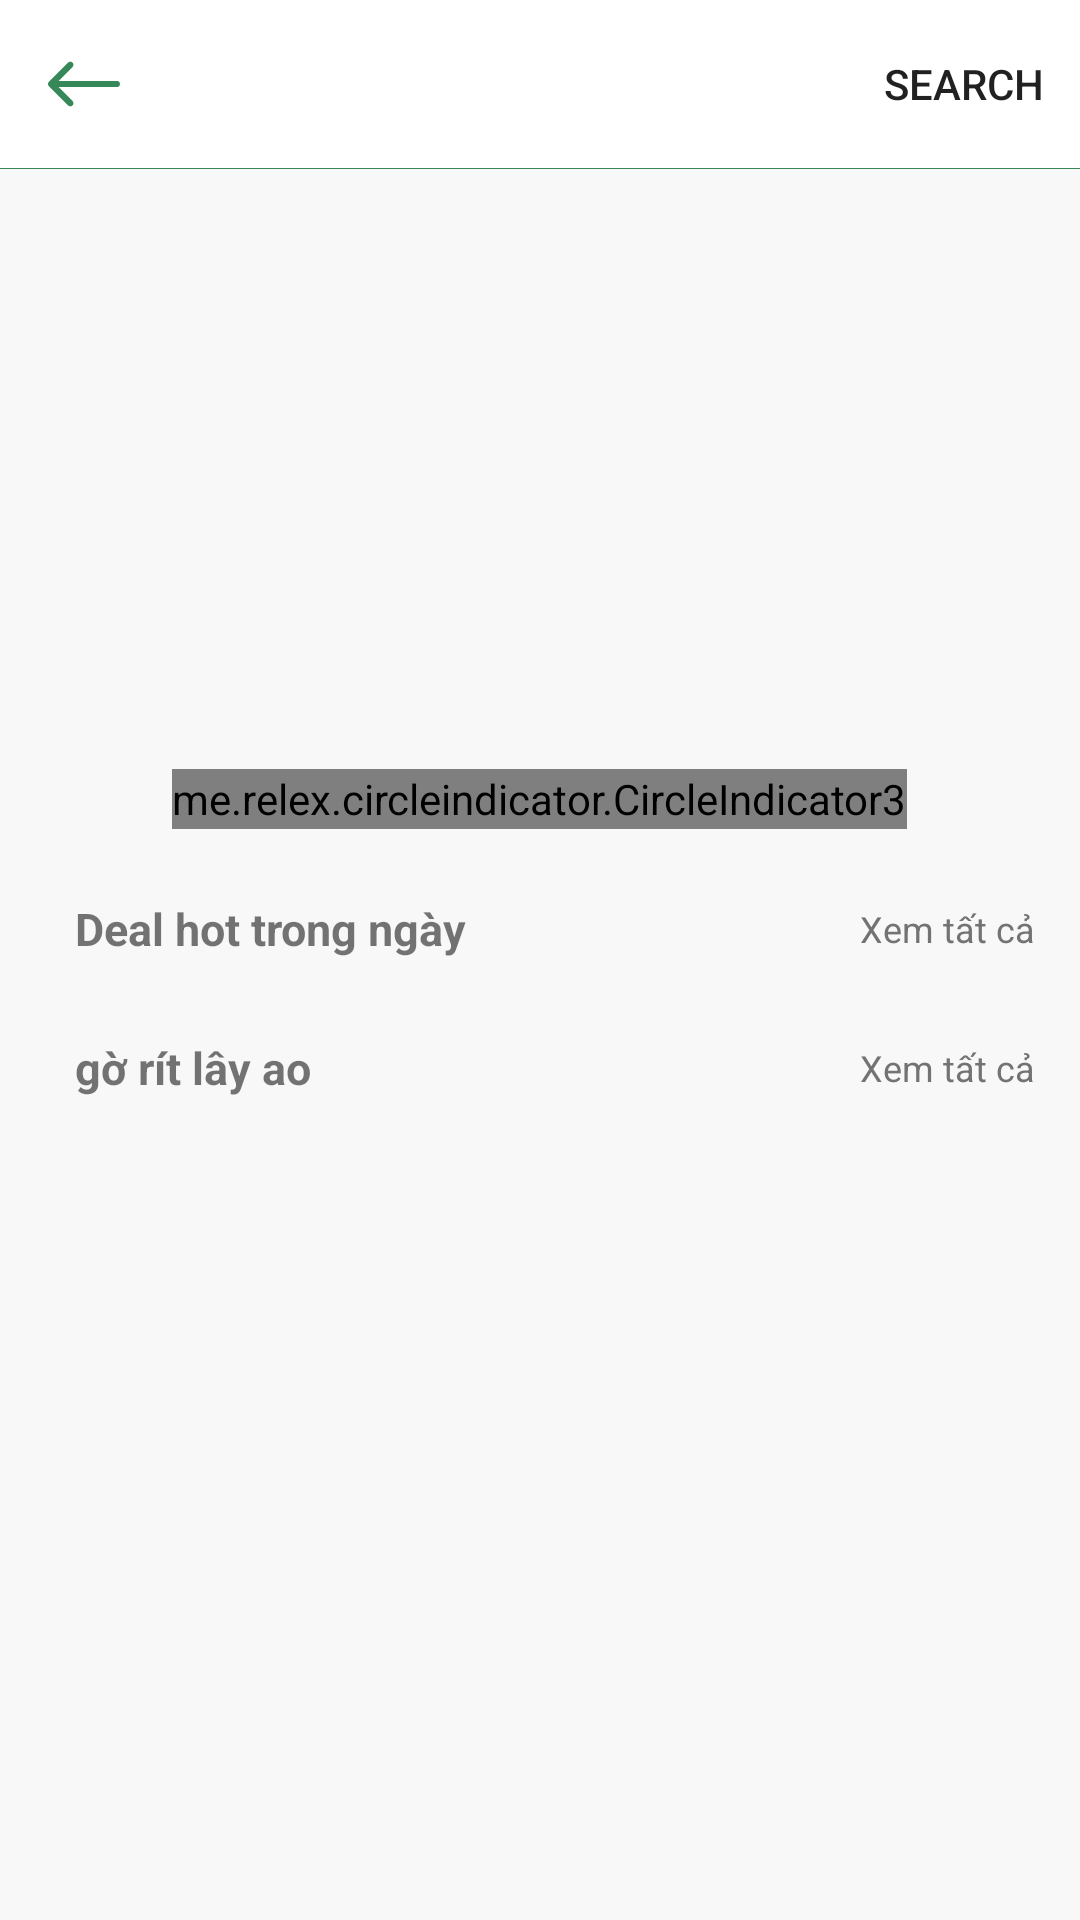

Android layout source for this screen:
<!-- AndroidManifest.xml: application theme Theme.MyEcommerce -->
<!-- res/layout/fragment_detail_category.xml -->
<?xml version="1.0" encoding="utf-8"?>
<androidx.core.widget.NestedScrollView xmlns:android="http://schemas.android.com/apk/res/android"
    xmlns:tools="http://schemas.android.com/tools"
    android:layout_width="match_parent"
    android:layout_height="match_parent"
    xmlns:app="http://schemas.android.com/apk/res-auto"
    android:background="@color/colorLightBG"
    tools:context=".view.fragment.DetailCategoryFragment">

    <androidx.appcompat.widget.LinearLayoutCompat
        android:layout_width="match_parent"
        android:layout_height="match_parent"
        android:orientation="vertical">

        <androidx.appcompat.widget.Toolbar
            android:id="@+id/toolBar"
            android:background="@color/white"
            app:titleTextColor="@color/black"
            android:layout_width="match_parent"
            android:layout_height="wrap_content"
            android:theme="@style/ToolBarPrimaryIconTheme"
            app:menu="@menu/detail_category_menu"
            app:navigationIcon="@drawable/ic_back_arrow">
        </androidx.appcompat.widget.Toolbar>

        <View
            android:layout_width="match_parent"
            android:layout_height="0.1dp"
            android:background="@color/colorPrimary"/>

        <androidx.viewpager2.widget.ViewPager2
            android:id="@+id/bannerViewPager"
            android:layout_width="match_parent"
            android:layout_height="200dp"/>
        <me.relex.circleindicator.CircleIndicator3
            android:id="@+id/bannerIndicator"
            android:layout_width="wrap_content"
            android:layout_height="20dp"
            android:layout_marginTop="0dp"
            android:layout_gravity="center"
            app:ci_drawable="@drawable/bg_indicator"/>

        <include
            android:id="@+id/hrDealOfTheDay"
            android:layout_width="match_parent"
            android:layout_height="wrap_content"
            android:layout_marginTop="15dp"
            android:layout_marginHorizontal="5dp"
            layout="@layout/layout_horizontal_scroll_product"/>

        <include
            android:id="@+id/gridViewProduct"
            android:layout_width="match_parent"
            android:layout_height="wrap_content"
            android:layout_marginTop="15dp"
            android:layout_marginHorizontal="5dp"
            layout="@layout/layout_grid_product"/>

    </androidx.appcompat.widget.LinearLayoutCompat>

</androidx.core.widget.NestedScrollView>
<!-- res/layout/layout_horizontal_scroll_product.xml (included above) -->
<?xml version="1.0" encoding="utf-8"?>
<androidx.constraintlayout.widget.ConstraintLayout xmlns:android="http://schemas.android.com/apk/res/android"
    android:layout_width="match_parent"
    android:layout_height="wrap_content"
    android:background="@drawable/bg_rect_corner"
    xmlns:app="http://schemas.android.com/apk/res-auto">

    <TextView
        android:id="@+id/tvTitle"
        android:layout_width="wrap_content"
        android:layout_height="wrap_content"
        android:text="@string/deal_of_the_day"
        android:textStyle="bold"
        android:textSize="15sp"
        android:layout_marginStart="20dp"
        app:layout_constraintTop_toTopOf="@+id/btnViewAll"
        app:layout_constraintBottom_toBottomOf="@+id/btnViewAll"
        app:layout_constraintStart_toStartOf="parent"/>

    <TextView
        android:id="@+id/btnViewAll"
        android:layout_width="wrap_content"
        android:layout_height="wrap_content"
        android:text="@string/view_all"
        android:textSize="12sp"
        android:textColor="@color/colorTextGray"
        android:layout_marginEnd="10dp"
        android:layout_marginTop="10dp"
        app:layout_constraintRight_toRightOf="parent"
        app:layout_constraintTop_toTopOf="parent"/>

    <androidx.recyclerview.widget.RecyclerView
        android:id="@+id/rvProduct"
        android:layout_width="match_parent"
        android:layout_height="wrap_content"
        android:layout_marginTop="5dp"
        app:layout_constraintTop_toBottomOf="@+id/btnViewAll"
        app:layout_constraintStart_toStartOf="parent"
        android:orientation="horizontal"/>

</androidx.constraintlayout.widget.ConstraintLayout>
<!-- res/layout/layout_grid_product.xml (included above) -->
<?xml version="1.0" encoding="utf-8"?>
<androidx.constraintlayout.widget.ConstraintLayout xmlns:android="http://schemas.android.com/apk/res/android"
    android:layout_width="match_parent"
    android:layout_height="wrap_content"
    xmlns:app="http://schemas.android.com/apk/res-auto"
    android:background="@drawable/bg_rect_corner"
    android:layout_marginVertical="8dp">

    <TextView
        android:id="@+id/tvTitle"
        android:layout_width="wrap_content"
        android:layout_height="wrap_content"
        android:text="gờ rít lây ao"
        android:textStyle="bold"
        android:textSize="15sp"
        android:layout_marginStart="20dp"
        app:layout_constraintTop_toTopOf="@+id/btnViewAll"
        app:layout_constraintBottom_toBottomOf="@+id/btnViewAll"
        app:layout_constraintStart_toStartOf="parent"/>

    <TextView
        android:id="@+id/btnViewAll"
        android:layout_width="wrap_content"
        android:layout_height="wrap_content"
        android:text="@string/view_all"
        android:textSize="12sp"
        android:textColor="@color/colorTextGray"
        android:layout_marginEnd="10dp"
        android:layout_marginTop="10dp"
        app:layout_constraintRight_toRightOf="parent"
        app:layout_constraintTop_toTopOf="parent"/>

    <GridView
        android:id="@+id/gridViewProduct"
        android:layout_width="match_parent"
        android:layout_height="410dp"
        android:numColumns="2"
        android:layout_marginTop="5dp"
        android:horizontalSpacing="5dp"
        android:verticalSpacing="5dp"
        app:layout_constraintStart_toStartOf="parent"
        app:layout_constraintEnd_toEndOf="parent"
        app:layout_constraintTop_toBottomOf="@+id/btnViewAll"/>

</androidx.constraintlayout.widget.ConstraintLayout>
<!-- resources referenced by this layout -->
<resources>
  <color name="black">#FF000000</color>
  <color name="colorLightBG">#F8F8F8</color>
  <color name="colorPrimary">#378858</color>
  <color name="colorTextGray">#737373</color>
  <color name="white">#FFFFFF</color>
  <!-- drawable ic_back_arrow (drawable) -->
  <vector xmlns:android="http://schemas.android.com/apk/res/android"
      android:width="24dp"
      android:height="24dp"
      android:viewportWidth="400.004"
      android:viewportHeight="400.004">
      <path
          android:fillColor="@color/white"
          android:pathData="M382.688,182.686H59.116l77.209,-77.214c6.764,-6.76 6.764,-17.726 0,-24.485c-6.764,-6.764 -17.73,-6.764 -24.484,0L5.073,187.757c-6.764,6.76 -6.764,17.727 0,24.485l106.768,106.775c3.381,3.383 7.812,5.072 12.242,5.072c4.43,0 8.861,-1.689 12.242,-5.072c6.764,-6.76 6.764,-17.726 0,-24.484l-77.209,-77.218h323.572c9.562,0 17.316,-7.753 17.316,-17.315C400.004,190.438 392.251,182.686 382.688,182.686z" />
  </vector>
  <string name="deal_of_the_day">Deal hot trong ngày</string>
  <string name="view_all">Xem tất cả</string>
  <style name="ToolBarPrimaryIconTheme" parent="ThemeOverlay.AppCompat.ActionBar">
          <item name="iconTint">@color/colorPrimary</item>
          <item name="tint">@color/colorPrimary</item>
      </style>
  <style name="Theme.MyEcommerce" parent="Theme.MaterialComponents.Light.NoActionBar">
          
          <item name="colorPrimary">@color/colorPrimary</item>
          <item name="colorPrimaryDark">@color/colorPrimaryDark</item>
          <item name="colorOnPrimary">@color/white</item>
          
          <item name="android:statusBarColor">@color/black</item>
          
      </style>
  <color name="colorPrimaryDark">#25beb5</color>
  +
</resources>
